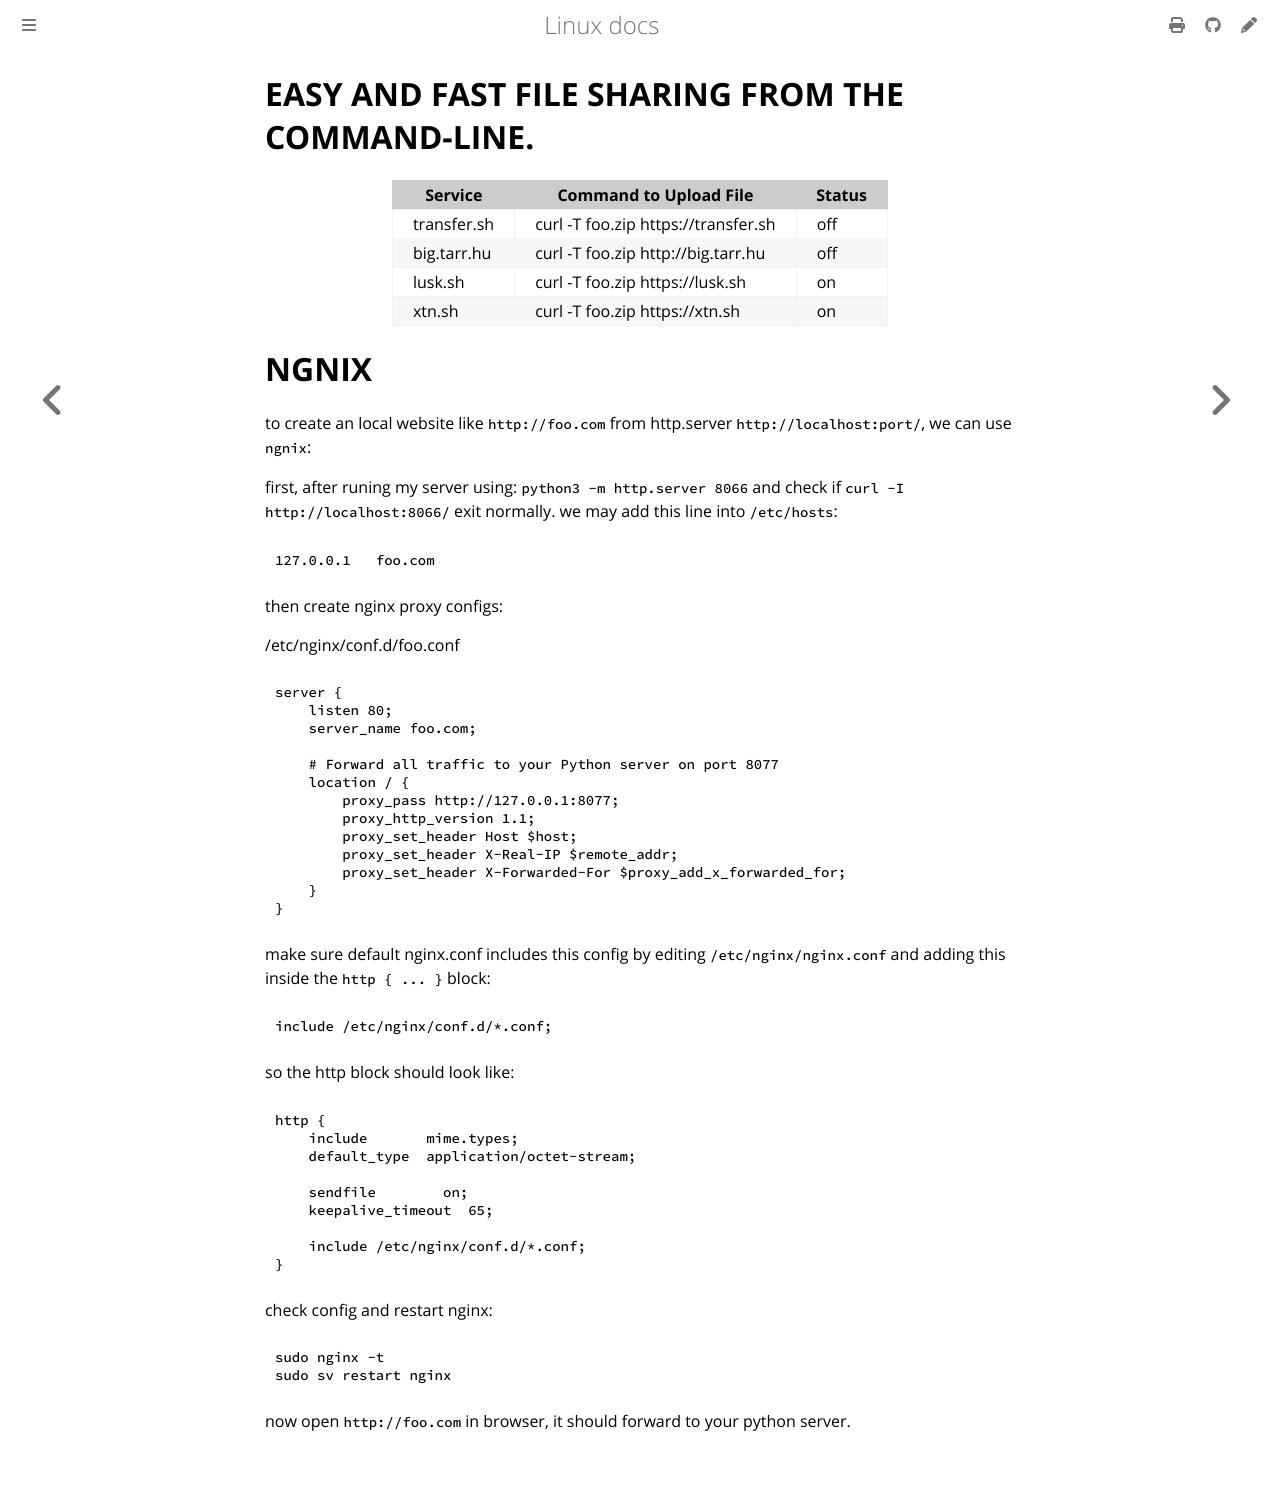

repository: ayoubelmhamdi/linux · page: network.html · generator: mdbook

# EASY AND FAST FILE SHARING FROM THE COMMAND-LINE.

| Service     | Command to Upload File              | Status |
|-------------|-------------------------------------|--------|
| transfer.sh | curl -T foo.zip https://transfer.sh |  off   |
| big.tarr.hu | curl -T foo.zip http://big.tarr.hu  |  off   |
| lusk.sh     | curl -T foo.zip https://lusk.sh     |  on    |
| xtn.sh      | curl -T foo.zip https://xtn.sh      |  on    |


# NGNIX
to create an local website like `http://foo.com` from http.server `http://localhost:port/`, we can use `ngnix`:

first, after runing my server using: `python3 -m http.server 8066` and check if `curl -I http://localhost:8066/` exit normally.
we may add this line into `/etc/hosts`:

```text
127.0.0.1   foo.com
```

then create nginx proxy configs:

/etc/nginx/conf.d/foo.conf
```nginx
server {
    listen 80;
    server_name foo.com;

    # Forward all traffic to your Python server on port 8077
    location / {
        proxy_pass http://127.0.0.1:8077;
        proxy_http_version 1.1;
        proxy_set_header Host $host;
        proxy_set_header X-Real-IP $remote_addr;
        proxy_set_header X-Forwarded-For $proxy_add_x_forwarded_for;
    }
}
````

make sure default nginx.conf includes this config by editing `/etc/nginx/nginx.conf` and adding this inside the `http { ... }` block:

```nginx
include /etc/nginx/conf.d/*.conf;
```

so the http block should look like:

```nginx
http {
    include       mime.types;
    default_type  application/octet-stream;

    sendfile        on;
    keepalive_timeout  65;

    include /etc/nginx/conf.d/*.conf;
}
```


check config and restart nginx:

```bash
sudo nginx -t
sudo sv restart nginx
```


now open `http://foo.com` in browser, it should forward to your python server.
